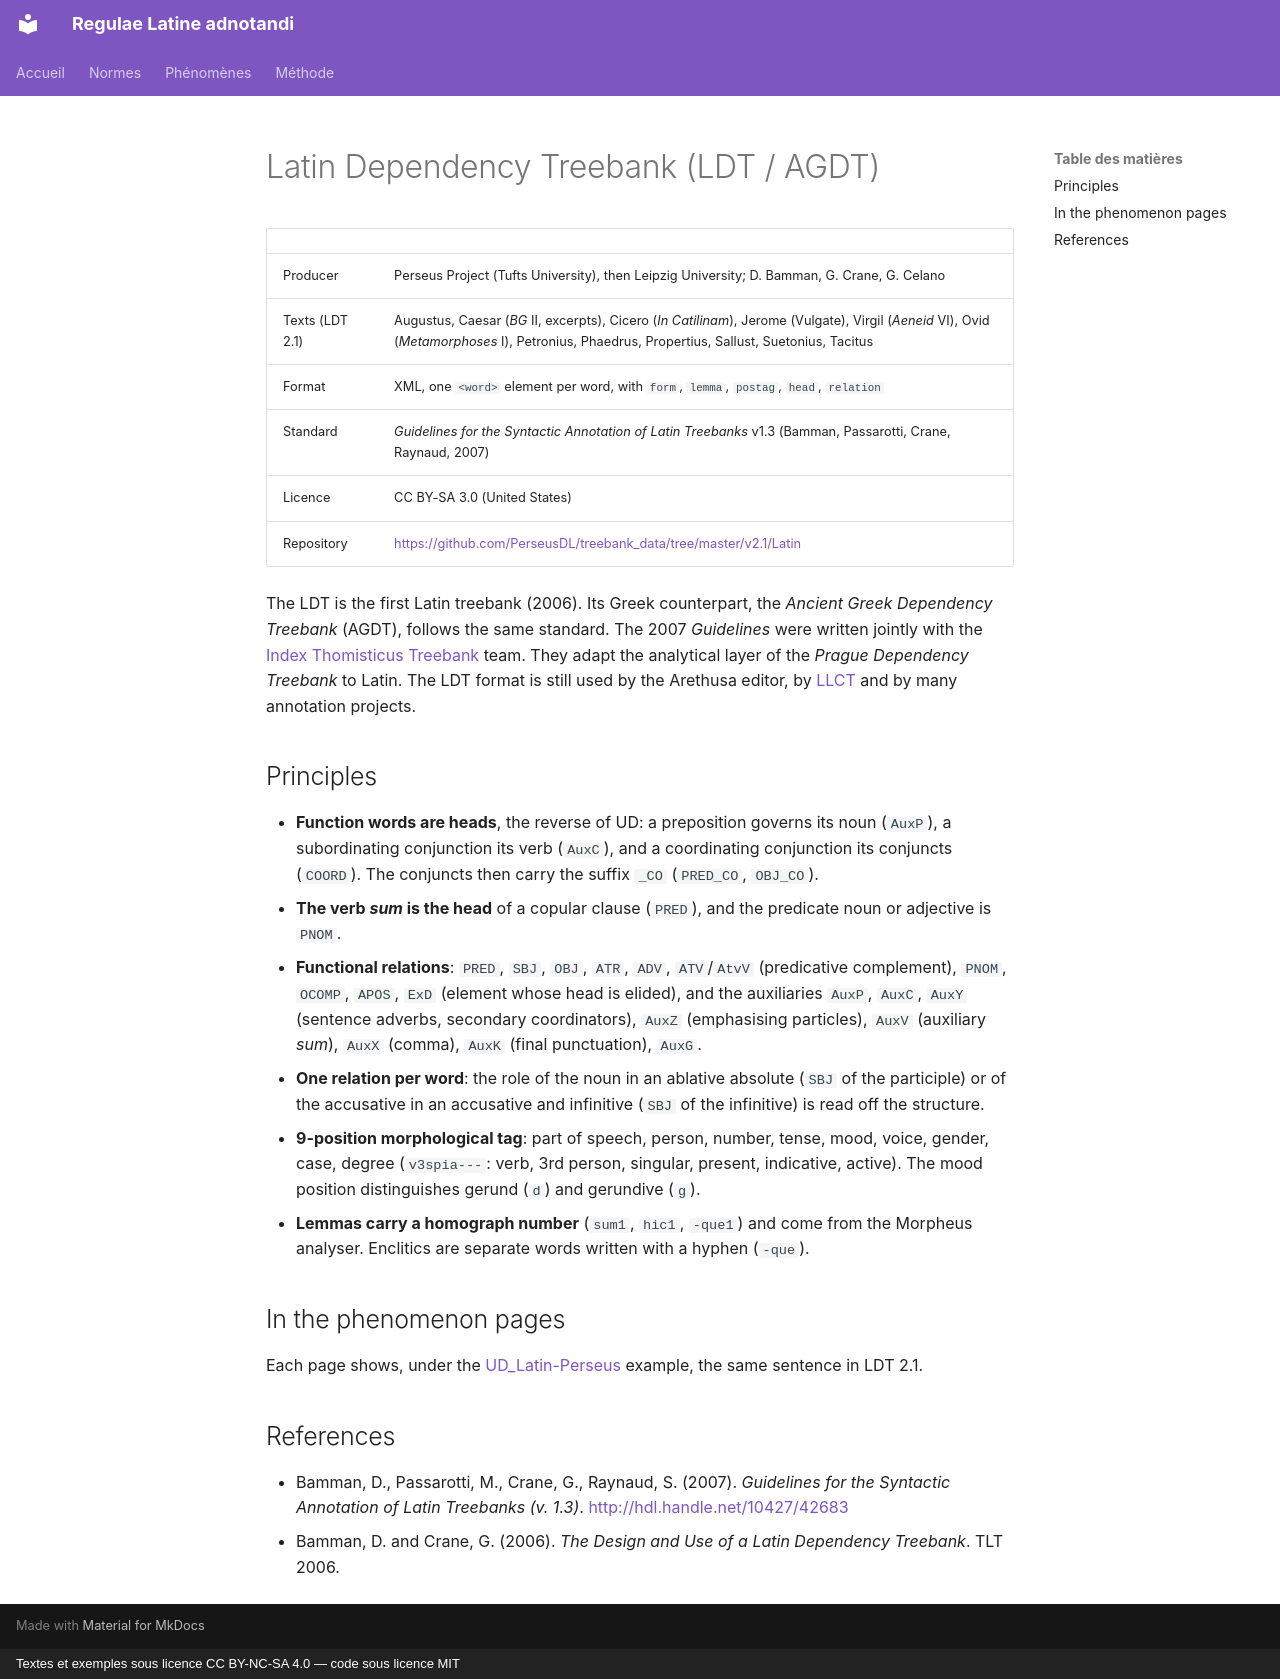

repository: jderet/regulae-latine-adnotandi · page: normes/ldt.en/index.html · generator: mkdocs · copyright: Textes et exemples sous licence CC BY-NC-SA 4.0 — code sous licence MIT

# Latin Dependency Treebank (LDT / AGDT)

| | |
|---|---|
| Producer | Perseus Project (Tufts University), then Leipzig University; D. Bamman, G. Crane, G. Celano |
| Texts (LDT 2.1) | Augustus, Caesar (*BG* II, excerpts), Cicero (*In Catilinam*), Jerome (Vulgate), Virgil (*Aeneid* VI), Ovid (*Metamorphoses* I), Petronius, Phaedrus, Propertius, Sallust, Suetonius, Tacitus |
| Format | XML, one `<word>` element per word, with `form`, `lemma`, `postag`, `head`, `relation` |
| Standard | *Guidelines for the Syntactic Annotation of Latin Treebanks* v1.3 (Bamman, Passarotti, Crane, Raynaud, 2007) |
| Licence | CC BY-SA 3.0 (United States) |
| Repository | <https://github.com/PerseusDL/treebank_data/tree/master/v2.1/Latin> |

The LDT is the first Latin treebank (2006). Its Greek counterpart, the *Ancient Greek Dependency Treebank* (AGDT), follows the same standard. The 2007 *Guidelines* were written jointly with the [Index Thomisticus Treebank](it-tb.md) team. They adapt the analytical layer of the *Prague Dependency Treebank* to Latin. The LDT format is still used by the Arethusa editor, by [LLCT](llct.md) and by many annotation projects.

## Principles

- **Function words are heads**, the reverse of UD: a preposition governs its noun (`AuxP`), a subordinating conjunction its verb (`AuxC`), and a coordinating conjunction its conjuncts (`COORD`). The conjuncts then carry the suffix `_CO` (`PRED_CO`, `OBJ_CO`).
- **The verb *sum* is the head** of a copular clause (`PRED`), and the predicate noun or adjective is `PNOM`.
- **Functional relations**: `PRED`, `SBJ`, `OBJ`, `ATR`, `ADV`, `ATV`/`AtvV` (predicative complement), `PNOM`, `OCOMP`, `APOS`, `ExD` (element whose head is elided), and the auxiliaries `AuxP`, `AuxC`, `AuxY` (sentence adverbs, secondary coordinators), `AuxZ` (emphasising particles), `AuxV` (auxiliary *sum*), `AuxX` (comma), `AuxK` (final punctuation), `AuxG`.
- **One relation per word**: the role of the noun in an ablative absolute (`SBJ` of the participle) or of the accusative in an accusative and infinitive (`SBJ` of the infinitive) is read off the structure.
- **9-position morphological tag**: part of speech, person, number, tense, mood, voice, gender, case, degree (`v3spia---`: verb, 3rd person, singular, present, indicative, active). The mood position distinguishes gerund (`d`) and gerundive (`g`).
- **Lemmas carry a homograph number** (`sum1`, `hic1`, `-que1`) and come from the Morpheus analyser. Enclitics are separate words written with a hyphen (`-que`).

## In the phenomenon pages

Each page shows, under the [UD_Latin-Perseus](perseus.md) example, the same sentence in LDT 2.1.

## References

- Bamman, D., Passarotti, M., Crane, G., Raynaud, S. (2007). *Guidelines for the Syntactic Annotation of Latin Treebanks (v. 1.3)*. <http://hdl.handle.net/10427/42683>
- Bamman, D. and Crane, G. (2006). *The Design and Use of a Latin Dependency Treebank*. TLT 2006.
